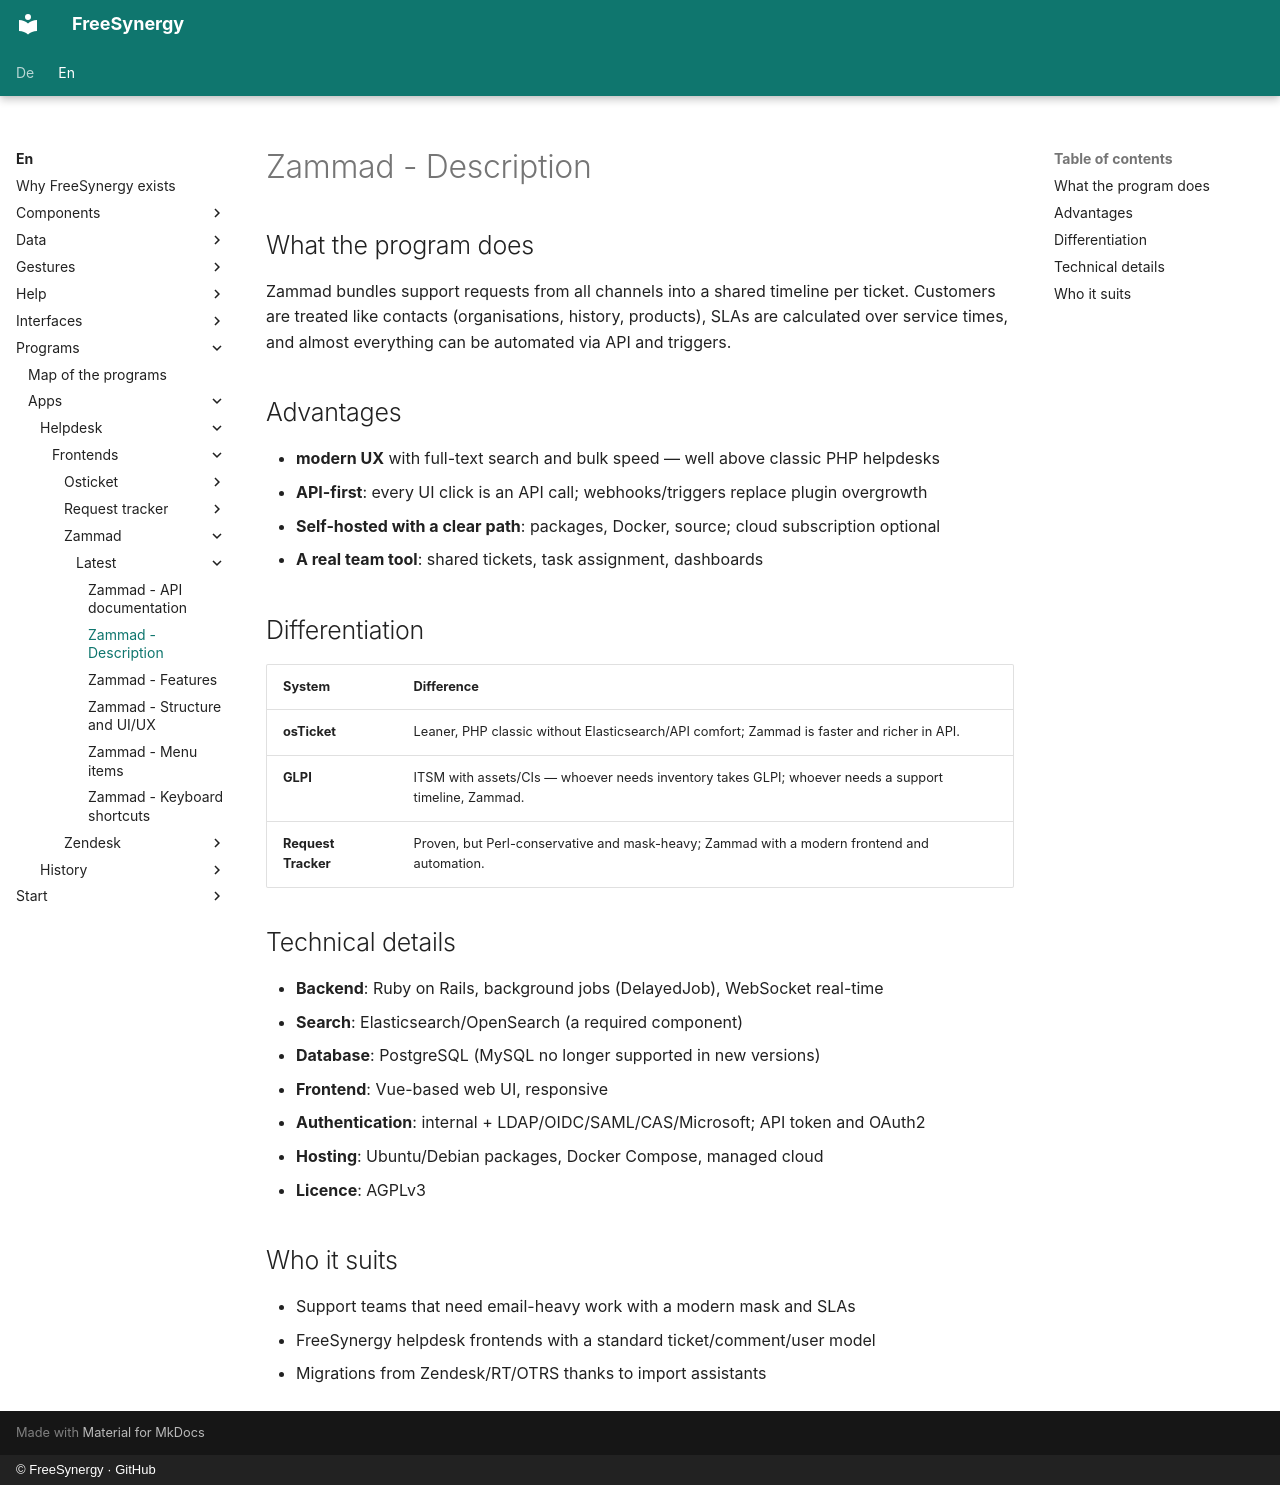

repository: FreeSynergy/fs-documentation · page: en/programs/apps/helpdesk/frontends/zammad/latest/description/index.html · generator: mkdocs · copyright: © FreeSynergy · GitHub

# Zammad - Description

## What the program does

Zammad bundles support requests from all channels into a shared timeline per ticket. Customers are treated like contacts (organisations, history, products), SLAs are calculated over service times, and almost everything can be automated via API and triggers.

## Advantages

- **modern UX** with full-text search and bulk speed — well above classic PHP helpdesks
- **API-first**: every UI click is an API call; webhooks/triggers replace plugin overgrowth
- **Self-hosted with a clear path**: packages, Docker, source; cloud subscription optional
- **A real team tool**: shared tickets, task assignment, dashboards

## Differentiation

| System | Difference |
|--------|------------|
| **osTicket** | Leaner, PHP classic without Elasticsearch/API comfort; Zammad is faster and richer in API. |
| **GLPI** | ITSM with assets/CIs — whoever needs inventory takes GLPI; whoever needs a support timeline, Zammad. |
| **Request Tracker** | Proven, but Perl-conservative and mask-heavy; Zammad with a modern frontend and automation. |

## Technical details

- **Backend**: Ruby on Rails, background jobs (DelayedJob), WebSocket real-time
- **Search**: Elasticsearch/OpenSearch (a required component)
- **Database**: PostgreSQL (MySQL no longer supported in new versions)
- **Frontend**: Vue-based web UI, responsive
- **Authentication**: internal + LDAP/OIDC/SAML/CAS/Microsoft; API token and OAuth2
- **Hosting**: Ubuntu/Debian packages, Docker Compose, managed cloud
- **Licence**: AGPLv3

## Who it suits

- Support teams that need email-heavy work with a modern mask and SLAs
- FreeSynergy helpdesk frontends with a standard ticket/comment/user model
- Migrations from Zendesk/RT/OTRS thanks to import assistants
